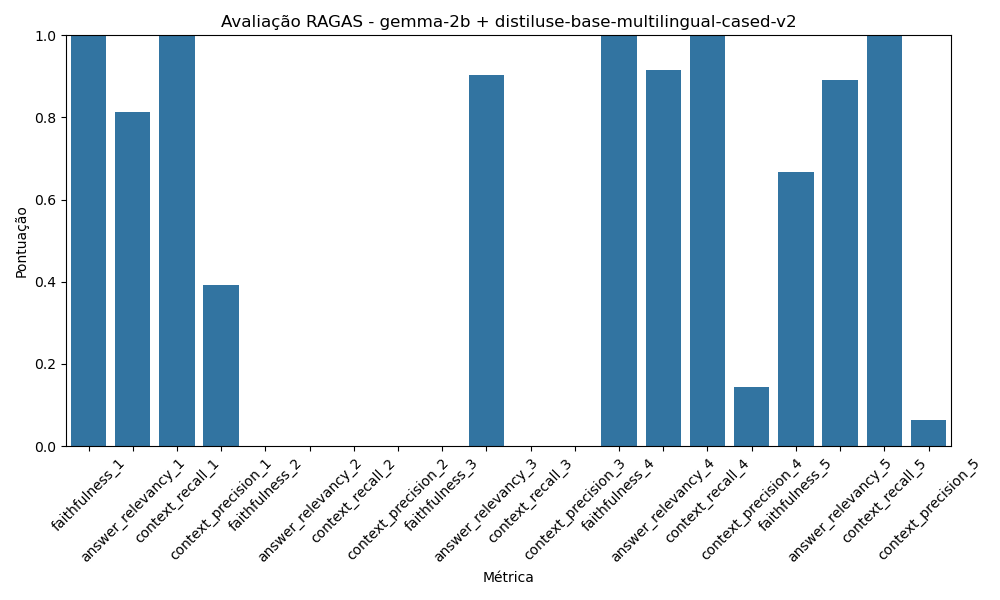

Values plotted in this chart, from the file beside it:
Métrica, Pontuação
faithfulness_1, 1.0
answer_relevancy_1, 0.8128
context_recall_1, 1.0
context_precision_1, 0.3917
faithfulness_2, 0.0
answer_relevancy_2, 0.0
context_recall_2, 0.0
context_precision_2, 0.0
faithfulness_3, 0.0
answer_relevancy_3, 0.9045
context_recall_3, 0.0
context_precision_3, 0.0
faithfulness_4, 1.0
answer_relevancy_4, 0.9167
context_recall_4, 1.0
context_precision_4, 0.1429
faithfulness_5, 0.6667
answer_relevancy_5, 0.8917
context_recall_5, 1.0
context_precision_5, 0.0625
